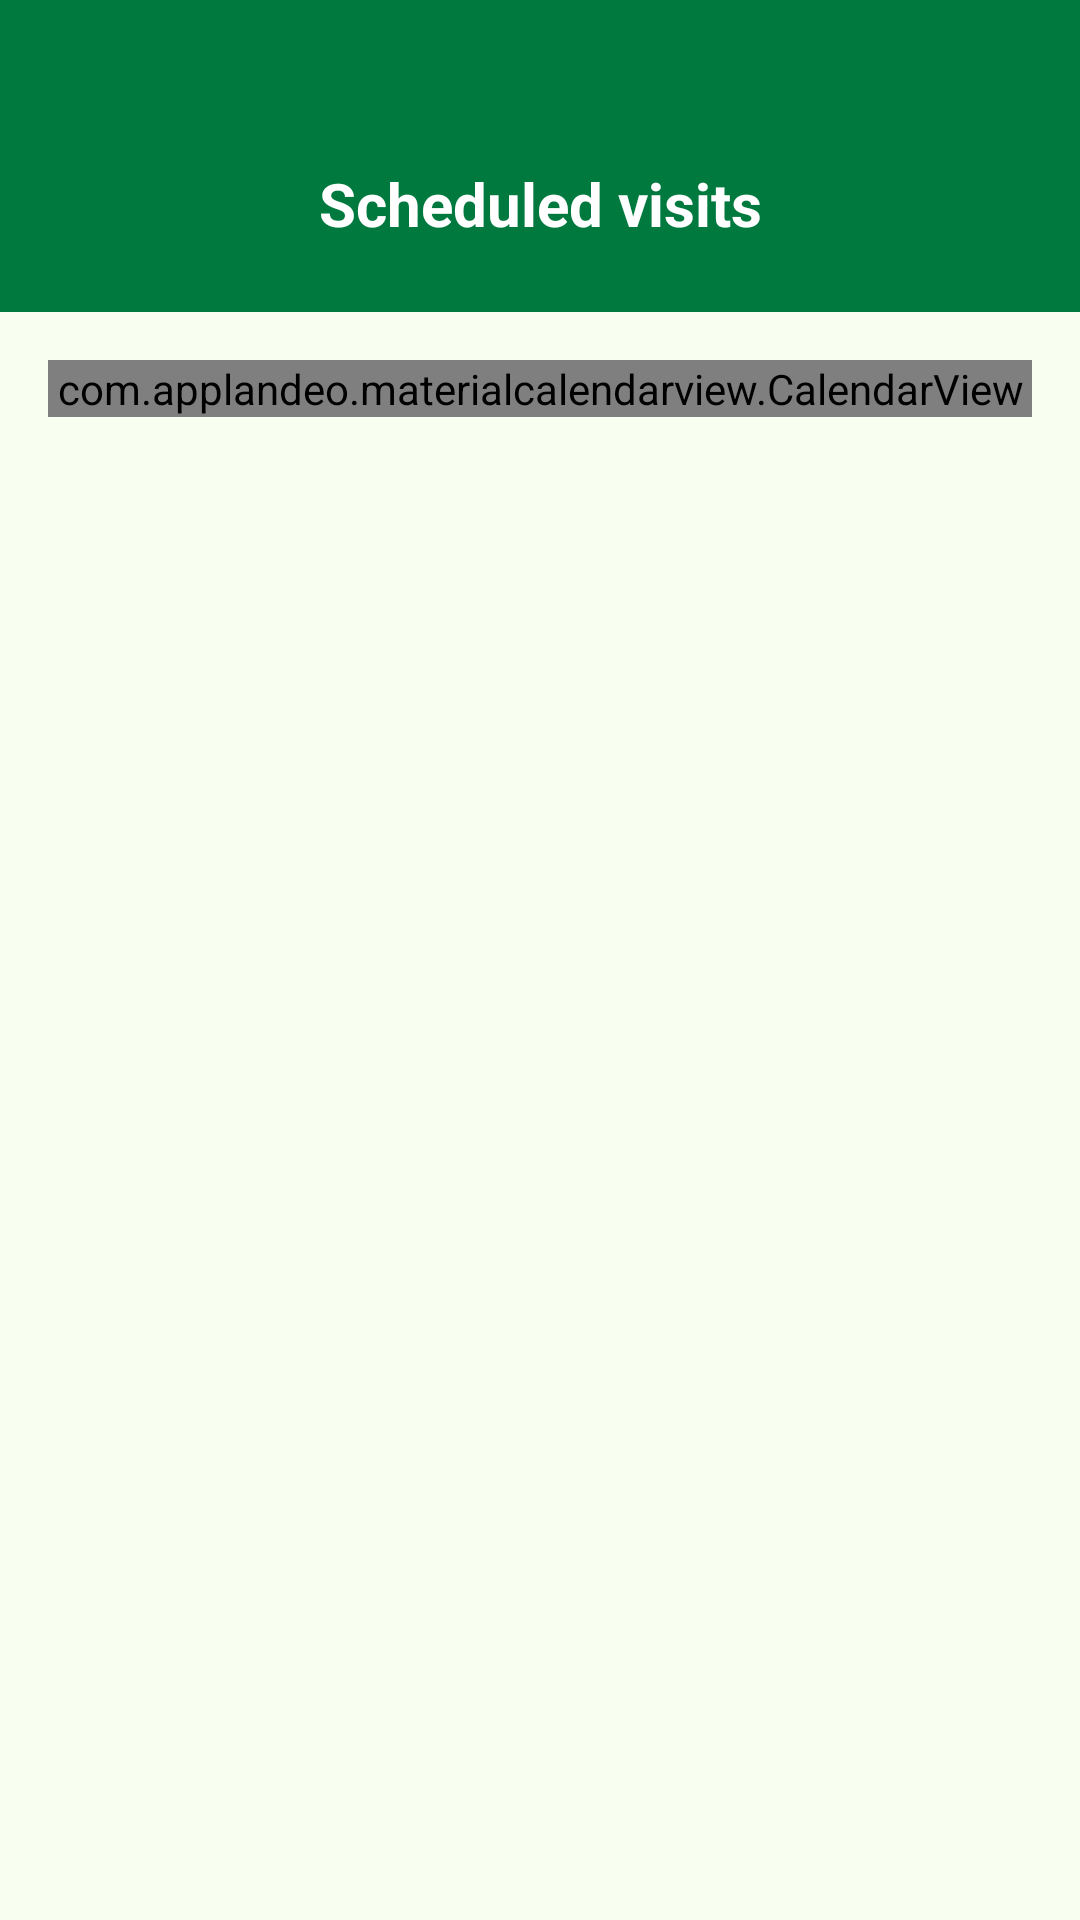

Android layout source for this screen:
<!-- AndroidManifest.xml: application theme Theme.CareLink -->
<!-- res/layout/activity_visit_calendar.xml -->
<?xml version="1.0" encoding="utf-8"?>
<androidx.core.widget.NestedScrollView
    xmlns:android="http://schemas.android.com/apk/res/android"
    xmlns:app="http://schemas.android.com/apk/res-auto"
    xmlns:tools="http://schemas.android.com/tools"
    android:layout_width="match_parent"
    android:layout_height="match_parent"
    android:fillViewport="true"
    android:paddingBottom="45dp"
    android:background="@color/bg_color"
    android:id="@+id/main">

    <LinearLayout
        android:layout_width="match_parent"
        android:layout_height="wrap_content"
        android:orientation="vertical">

        <LinearLayout
            android:layout_width="match_parent"
            android:layout_height="wrap_content"
            android:background="@color/buttons"
            android:paddingTop="48dp"
            android:paddingBottom="16dp"
            android:orientation="horizontal"
            android:gravity="center_vertical">

            <ImageView
                android:id="@+id/btnBack"
                android:layout_width="40dp"
                android:layout_height="40dp"
                android:layout_marginStart="16dp"
                android:padding="4dp"
                android:src="@drawable/back"
                app:tint="@color/white" />

            <TextView
                android:id="@+id/tvMainTitle"
                android:layout_width="0dp"
                android:layout_height="wrap_content"
                android:layout_weight="1"
                android:text="Scheduled visits"
                android:textSize="20sp"
                android:textStyle="bold"
                android:textColor="@color/white"
                android:gravity="center"
                android:layout_marginEnd="56dp"/>
        </LinearLayout>

        <LinearLayout
            android:layout_width="match_parent"
            android:layout_height="wrap_content"
            android:orientation="vertical"
            android:padding="16dp">

            <com.applandeo.materialcalendarview.CalendarView
                android:id="@+id/calendarView"
                android:layout_width="match_parent"
                android:layout_height="wrap_content"
                android:layout_marginBottom="16dp"
                app:type="one_day_picker"
                app:headerColor="@color/buttons"
                app:selectionLabelColor="@color/white"
                app:todayLabelColor="@color/buttons"
                app:selectionColor="@color/buttons"
                app:daysLabelsColor="@color/buttons"
                app:abbreviationsLabelsColor="@color/buttons"
                app:eventsEnabled="true"/>

            <Button
                android:id="@+id/btn_see_all_my_visits"
                android:layout_width="240dp"
                android:layout_height="52dp"
                android:layout_gravity="center_horizontal"
                android:text="See all visits"
                android:textSize="18sp"
                android:backgroundTint="@color/buttons"
                android:textColor="@color/white"
                android:textStyle="bold"
                android:visibility="gone"/>

        </LinearLayout>

        <LinearLayout
            android:id="@+id/ll_report_panel"
            android:layout_width="match_parent"
            android:layout_height="wrap_content"
            android:orientation="vertical"
            android:padding="16dp"
            android:layout_marginHorizontal="16dp"
            android:layout_marginBottom="16dp"
            android:background="@drawable/bg_input_field"
            android:elevation="4dp"
            android:visibility="gone">

            <TextView
                android:id="@+id/tv_report_panel_title"
                android:layout_width="match_parent"
                android:layout_height="wrap_content"
                android:text="Scheduled visits"
                android:gravity="center"
                android:textSize="20sp"
                android:textStyle="bold"
                android:textColor="@color/buttons"
                android:paddingBottom="12dp" />

            <LinearLayout
                android:id="@+id/ll_report_list"
                android:layout_width="match_parent"
                android:layout_height="wrap_content"
                android:orientation="vertical" />
        </LinearLayout>

        <LinearLayout
            android:id="@+id/ll_schedule_panel"
            android:layout_width="match_parent"
            android:layout_height="wrap_content"
            android:orientation="vertical"
            android:padding="16dp"
            android:layout_marginHorizontal="16dp"
            android:layout_marginBottom="32dp"
            android:background="@drawable/bg_input_field"
            android:elevation="4dp"
            android:visibility="gone">

            <TextView
                android:layout_width="match_parent"
                android:layout_height="wrap_content"
                android:text="Schedule a New Visit"
                android:gravity="center"
                android:textSize="20sp"
                android:textStyle="bold"
                android:textColor="@color/buttons"
                android:paddingBottom="12dp" />

            <LinearLayout
                android:layout_width="match_parent"
                android:layout_height="wrap_content"
                android:orientation="vertical">

                <EditText
                    android:id="@+id/et_arrival_time"
                    android:layout_width="match_parent"
                    android:layout_height="wrap_content"
                    android:hint="Arrival Time (HH:MM)"
                    android:inputType="number"
                    android:maxLength="5"
                    android:textSize="17sp"
                    android:textColor="@color/black"
                    android:textColorHint="#555555"
                    android:background="@drawable/underline_edittext"
                    android:paddingHorizontal="4dp"
                    android:paddingTop="6dp"
                    android:paddingBottom="6dp"
                    android:layout_marginBottom="4dp"/>

                <EditText
                    android:id="@+id/et_departure_time"
                    android:layout_width="match_parent"
                    android:layout_height="wrap_content"
                    android:hint="Departure Time (HH:MM)"
                    android:inputType="number"
                    android:maxLength="5"
                    android:textSize="17sp"
                    android:textColor="@color/black"
                    android:textColorHint="#555555"
                    android:background="@drawable/underline_edittext"
                    android:paddingHorizontal="4dp"
                    android:paddingTop="6dp"
                    android:paddingBottom="6dp"
                    android:layout_marginTop="12dp"
                    android:layout_marginBottom="4dp"/>

                <EditText
                    android:id="@+id/et_visit_notes"
                    android:layout_width="match_parent"
                    android:layout_height="wrap_content"
                    android:hint="Notes (Optional)"
                    android:inputType="textMultiLine"
                    android:minLines="2"
                    android:textSize="17sp"
                    android:textColor="@color/black"
                    android:textColorHint="#555555"
                    android:background="@drawable/underline_edittext"
                    android:paddingHorizontal="4dp"
                    android:paddingTop="6dp"
                    android:paddingBottom="6dp"
                    android:layout_marginTop="12dp"
                    android:layout_marginBottom="16dp"/>

                <androidx.appcompat.widget.AppCompatButton
                    android:id="@+id/btn_book_visit"
                    android:layout_width="match_parent"
                    android:layout_height="wrap_content"
                    android:text="Schedule Visit"
                    android:textAllCaps="false"
                    android:textSize="18sp"
                    android:textColor="@color/white"
                    android:textStyle="bold"
                    android:background="@drawable/main_buttons"
                    android:backgroundTint="@color/buttons" />
            </LinearLayout>
        </LinearLayout>

    </LinearLayout>
</androidx.core.widget.NestedScrollView>
<!-- resources referenced by this layout -->
<resources>
  <color name="bg_color">#f8fff0 </color>
  <color name="black">#FF000000</color>
  <color name="buttons">#00793f</color>
  <color name="white">#FFFFFFFF</color>
  <!-- drawable bg_input_field (drawable) -->
  <?xml version="1.0" encoding="utf-8"?>
  <shape xmlns:android="http://schemas.android.com/apk/res/android"
      android:shape="rectangle">
  
      <solid android:color="@color/white" />
  
      <corners android:radius="16dp" />
  
      <stroke
          android:width="2dp"
          android:color="@color/buttons" />
  </shape>
  <!-- drawable main_buttons (drawable) -->
  <?xml version="1.0" encoding="utf-8"?>
  <shape xmlns:android="http://schemas.android.com/apk/res/android">
  
      
      <corners android:radius="16dp" />
  
      
      <padding
          android:left="4dp"
          android:top="4dp"
          android:right="4dp"
          android:bottom="4dp" />
  </shape>
  <!-- drawable underline_edittext (drawable) -->
  <?xml version="1.0" encoding="utf-8"?>
  <layer-list xmlns:android="http://schemas.android.com/apk/res/android">
  
      <item>
          <shape android:shape="rectangle">
              <solid android:color="@android:color/transparent"/>
          </shape>
      </item>
  
      <item
          android:left="-4dp"
          android:right="-4dp"
          android:top="-4dp"
          android:bottom="2dp">
          <shape android:shape="rectangle">
              <solid android:color="@android:color/transparent"/>
              <stroke
                  android:width="1.5dp"
                  android:color="@color/buttons"/>
          </shape>
      </item>
  
  </layer-list>
  <style name="Theme.CareLink" parent="Base.Theme.CareLink" />
  <style name="Base.Theme.CareLink" parent="Theme.Material3.DayNight.NoActionBar">
          <item name="colorOnSurface">@color/buttons</item>
          <item name="colorPrimary">@color/buttons</item>
          <item name="android:windowBackground">@color/white</item>
          <item name="colorControlActivated">@color/buttons</item>
  
          <item name="popupMenuStyle">@style/CustomPopupMenu</item>
          <item name="textAppearanceLargePopupMenu">@style/CustomPopupText</item>
          <item name="textAppearanceSmallPopupMenu">@style/CustomPopupText</item>
      </style>
  <style name="CustomPopupMenu" parent="Widget.AppCompat.PopupMenu">
          <item name="android:popupBackground">@android:color/white</item>
      </style>
  <style name="CustomPopupText" parent="TextAppearance.AppCompat.Widget.PopupMenu.Large">
          <item name="android:textColor">@color/buttons</item>
          <item name="android:textStyle">bold</item>
      </style>
</resources>
